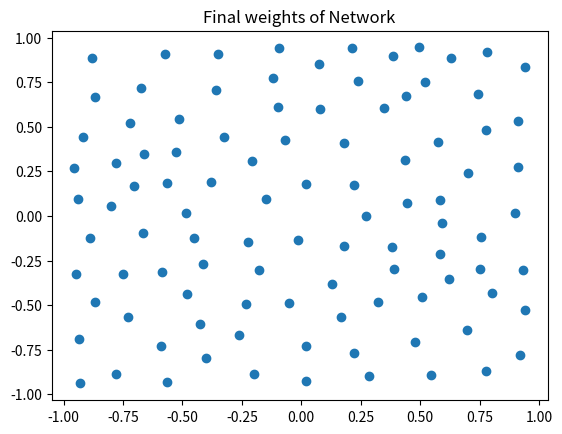

Reproduce this figure in Python.
# -*- coding: utf-8 -*-
"""
Created on Thu Apr 16 16:39:00 2020

[redacted]
"""

import numpy as np
from matplotlib import pyplot as plt
from matplotlib import patches as patches
np.random.seed(0)

data = np.random.uniform(-1, 1, (1500, 2))

initial_W = np.random.uniform(-1, 1, (100,2))
#plt.scatter(initial_W[:, 0], initial_W[:, 1])
#plt.title("Initial weights of Network")
alpha = 0.1

prev = np.zeros(data.shape[0])
for epochs in range(100):
    count = 0
    for i in range(data.shape[0]): 
        d = data[i] - initial_W
        out = np.argmin(np.linalg.norm(d, axis = 1))
        if epochs != 0:
            count += 1 if prev[i] != out else 0
        prev[i] = out
        initial_W[out] += alpha*(data[i] - initial_W[out])
#        lr -= 0.1*lr
    print("For epoch: ", epochs, " = ", count)
    if epochs != 0 and count == 0:
        break
print("Total epochs : ",epochs)

plt.scatter(initial_W[:, 0], initial_W[:, 1])
plt.title("Final weights of Network")
#testing 
data_test = np.array([[0.1,0.8], [0.5, -0.2], [-0.8, -0.9], [-0.6, 0.9]])
for i in range(data_test.shape[0]):
    d = data_test[i] - initial_W
    j = np.argmin(np.linalg.norm(d, axis = 1))
    print("Input", i, "=",data_test[i],"Result:", j)
    


